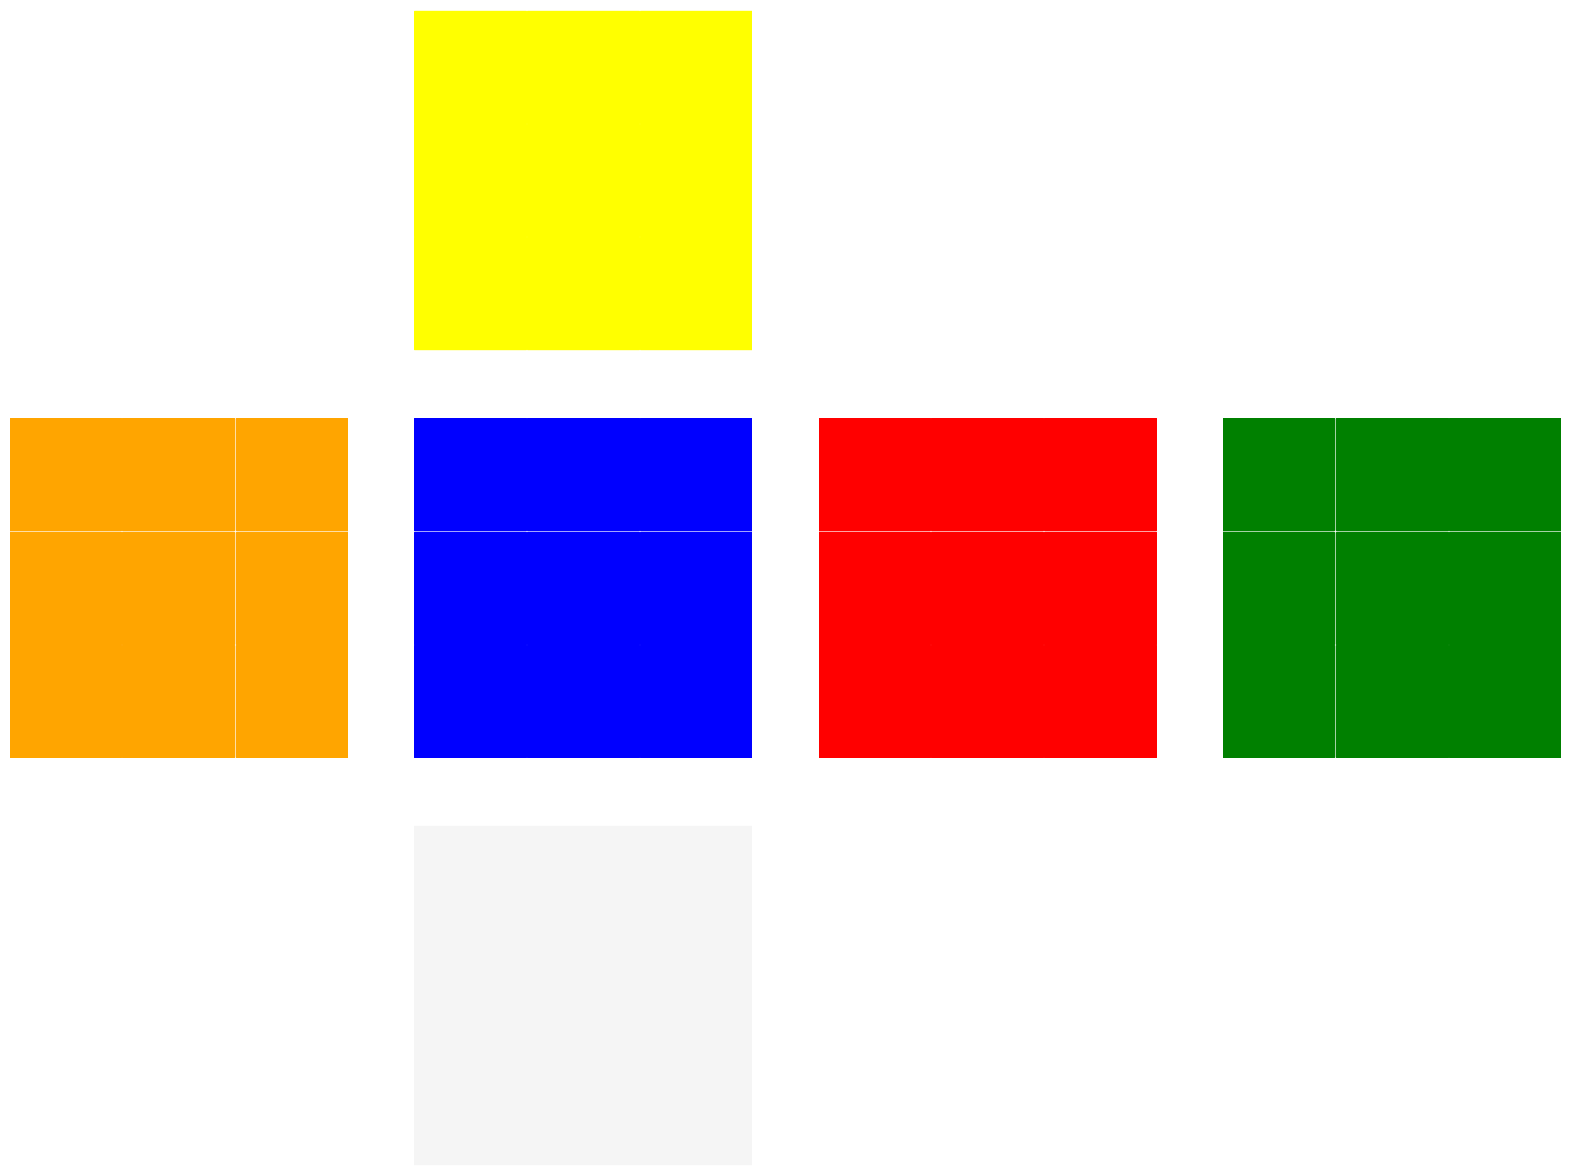

This chart was generated by the following Python code:
import numpy as np
import matplotlib.pyplot as plt


class Pieces:
  def __init__(self, x, y, z):
    self.color = {"F":0, "B":0, "L":0, "R":0, "U":0, "D":0}
    self.position = np.array([x, y, z])
  
  def rotate_x(self):
    # rotate position along right-left axis
    rotate_x = np.array([[ 1, 0, 0],
                         [ 0, 0, 1],
                         [ 0,-1, 0]])
    old_position = self.position.reshape(3,1)
    new_position = np.matmul(rotate_x, old_position)
    self.position = new_position.transpose()[0]
    
    # rotate color
    self.color = {"F":self.color["D"], "B":self.color["U"], "L":self.color["L"], "R":self.color["R"], "U":self.color["F"], "D":self.color["B"]}
  
  def rotate_y(self):
    # rotate position along up-down axis
    rotate_y = np.array([[ 0, 0,-1],
                         [ 0, 1, 0],
                         [ 1, 0, 0]])
    old_position = self.position.reshape(3,1)
    new_position = np.matmul(rotate_y, old_position)
    self.position = new_position.transpose()[0]
    
    # rotate color
    self.color = {"F":self.color["R"], "B":self.color["L"], "L":self.color["F"], "R":self.color["B"], "U":self.color["U"], "D":self.color["D"]}

  def rotate_z(self):
    # rotate position along front-back axis
    rotate_z = np.array([[ 0, 1, 0],
                         [-1, 0, 0],
                         [ 0, 0, 1]])
    old_position = self.position.reshape(3,1)
    new_position = np.matmul(rotate_z, old_position)
    self.position = new_position.transpose()[0]
    
    # rotate color
    self.color = {"F":self.color["F"], "B":self.color["B"], "L":self.color["D"], "R":self.color["U"], "U":self.color["L"], "D":self.color["R"]}


class Cube:
  def __init__(self):
    # initialize pieces
    self.pieces = []    
    for x in range(3):
      for y in range(3):
        for z in range(3):
          self.pieces.append(Pieces(x-1,y-1,z-1))
    # initialize colors
    for piece in self.pieces:
      if piece.position[0] == 1:
        piece.color["R"] = 4
      if piece.position[0] == -1:
        piece.color["L"] = 3
      if piece.position[1] == 1:
        piece.color["U"] = 5
      if piece.position[1] == -1:
        piece.color["D"] = 6
      if piece.position[2] == 1:
        piece.color["F"] = 1
      if piece.position[2] == -1:
        piece.color["B"] = 2
      
    print("A new Cube is initialized!\n")
  
  # current state
  def state(self):
    s = []
    for x in range(3):
      for y in range(3):
        for z in range(3):
          for piece in self.pieces:
            if np.array_equal(piece.position, np.array([x-1, y-1, z-1])):
              for side in ["F", "B", "L", "R", "U", "D"]:
                if piece.color[side] is not 0:
                  s.append(piece.color[side])          
    return np.array(s).reshape(-1,1)
  
  # find which pieces to rotate
  def rotate_right(self):
    for piece in self.pieces:
      if piece.position[0] == 1:
        piece.rotate_x()
  
  def rotate_right_p(self):
    for piece in self.pieces:
      if piece.position[0] == 1:
        piece.rotate_x()
        piece.rotate_x()
        piece.rotate_x()
  
  def rotate_left(self):
    for piece in self.pieces:
      if piece.position[0] == -1:
        piece.rotate_x()
        piece.rotate_x()
        piece.rotate_x()

  def rotate_left_p(self):
    for piece in self.pieces:
      if piece.position[0] == -1:
        piece.rotate_x()
  
  def rotate_up(self):
    for piece in self.pieces:
      if piece.position[1] == 1:
        piece.rotate_y()
  
  def rotate_up_p(self):
    for piece in self.pieces:
      if piece.position[1] == 1:
        piece.rotate_y()
        piece.rotate_y()
        piece.rotate_y()
  
  def rotate_down(self):
    for piece in self.pieces:
      if piece.position[1] == -1:
        piece.rotate_y()
        piece.rotate_y()
        piece.rotate_y()

  def rotate_down_p(self):
    for piece in self.pieces:
      if piece.position[1] == -1:
        piece.rotate_y()
  
  def rotate_front(self):
    for piece in self.pieces:
      if piece.position[2] == 1:
        piece.rotate_z()
  
  def rotate_front_p(self):
    for piece in self.pieces:
      if piece.position[2] == 1:
        piece.rotate_z()
        piece.rotate_z()
        piece.rotate_z()
  
  def rotate_back(self):
    for piece in self.pieces:
      if piece.position[2] == -1:
        piece.rotate_z()
        piece.rotate_z()
        piece.rotate_z()

  def rotate_back_p(self):
    for piece in self.pieces:
      if piece.position[2] == -1:
        piece.rotate_z()
  
  # check for solved state
  def solved(self):
    F, B, L, R, U, D = set(), set(), set(), set(), set(), set()
    for piece in self.pieces:
      F.add(piece.color["F"])
      B.add(piece.color["B"])
      L.add(piece.color["L"])
      R.add(piece.color["R"])
      U.add(piece.color["U"])
      D.add(piece.color["D"])
    if len(F) == 2 and len(B) == 2 and len(L) == 2 and len(R) == 2 and len(U) == 2 and len(D) == 2:
      return True
    else:
      return False
  
  def draw(self):
    color = ["black", "blue", "green", "orange", "red", "yellow", "whitesmoke"]
    
    plt.figure(figsize=[20,15], dpi=80, facecolor='white')

    # Up
    plt.subplot(3,4,2)
    c, pos = [], []
    for piece in cube.pieces:
      if piece.position[1]==1:
        c.append(piece.color["U"])
        pos.append(piece.position[0:3:2])
    for i, p in enumerate(pos):
      plt.plot(p[0], p[1], color=color[c[i]], marker='s', linestyle='None', markersize=80)
    plt.gca().invert_yaxis()
    plt.axis('equal')
    plt.xticks([-1.5,1.5])
    plt.yticks([-1.5,1.5])
    plt.axis('off')

    # Left
    plt.subplot(3,4,5)
    c, pos = [], []
    for piece in cube.pieces:
      if piece.position[0]==-1:
        c.append(piece.color["L"])
        pos.append(piece.position[1:])
    for i, p in enumerate(pos):
      plt.plot(p[1], p[0], color=color[c[i]], marker='s', linestyle='None', markersize=80)
    plt.axis('equal')
    plt.xticks([-1.5,1.5])
    plt.yticks([-1.5,1.5])
    plt.axis('off')

    # Front
    plt.subplot(3,4,6)
    c, pos = [], []
    for piece in cube.pieces:
      if piece.position[2]==1:
        c.append(piece.color["F"])
        pos.append(piece.position[:2])
    for i, p in enumerate(pos):
      plt.plot(p[0], p[1], color=color[c[i]], marker='s', linestyle='None', markersize=80)
    plt.axis('equal')
    plt.xticks([-1.5,1.5])
    plt.yticks([-1.5,1.5])
    plt.axis('off')

    # Right
    plt.subplot(3,4,7)
    c, pos = [], []
    for piece in cube.pieces:
      if piece.position[0]==1:
        c.append(piece.color["R"])
        pos.append(piece.position[1:])
    for i, p in enumerate(pos):
      plt.plot(p[1], p[0], color=color[c[i]], marker='s', linestyle='None', markersize=80)
    plt.gca().invert_xaxis()
    plt.axis('equal')
    plt.xticks([-1.5,1.5])
    plt.yticks([-1.5,1.5])
    plt.axis('off')

    # Back
    plt.subplot(3,4,8)
    c, pos = [], []
    for piece in cube.pieces:
      if piece.position[2]==-1:
        c.append(piece.color["B"])
        pos.append(piece.position[:2])
    for i, p in enumerate(pos):
      plt.plot(p[0], p[1], color=color[c[i]], marker='s', linestyle='None', markersize=80)
    plt.gca().invert_xaxis()
    plt.axis('equal')
    plt.xticks([-1.5,1.5])
    plt.yticks([-1.5,1.5])
    plt.axis('off')

    # Down
    plt.subplot(3,4,10)
    c, pos = [], []
    for piece in cube.pieces:
      if piece.position[1]==-1:
        c.append(piece.color["D"])
        pos.append(piece.position[0:3:2])
    for i, p in enumerate(pos):
      plt.plot(p[0], p[1], color=color[c[i]], marker='s', linestyle='None', markersize=80)
    plt.axis('equal')
    plt.xticks([-1.5,1.5])
    plt.yticks([-1.5,1.5])
    plt.axis('off')


cube = Cube()
cube.draw()
